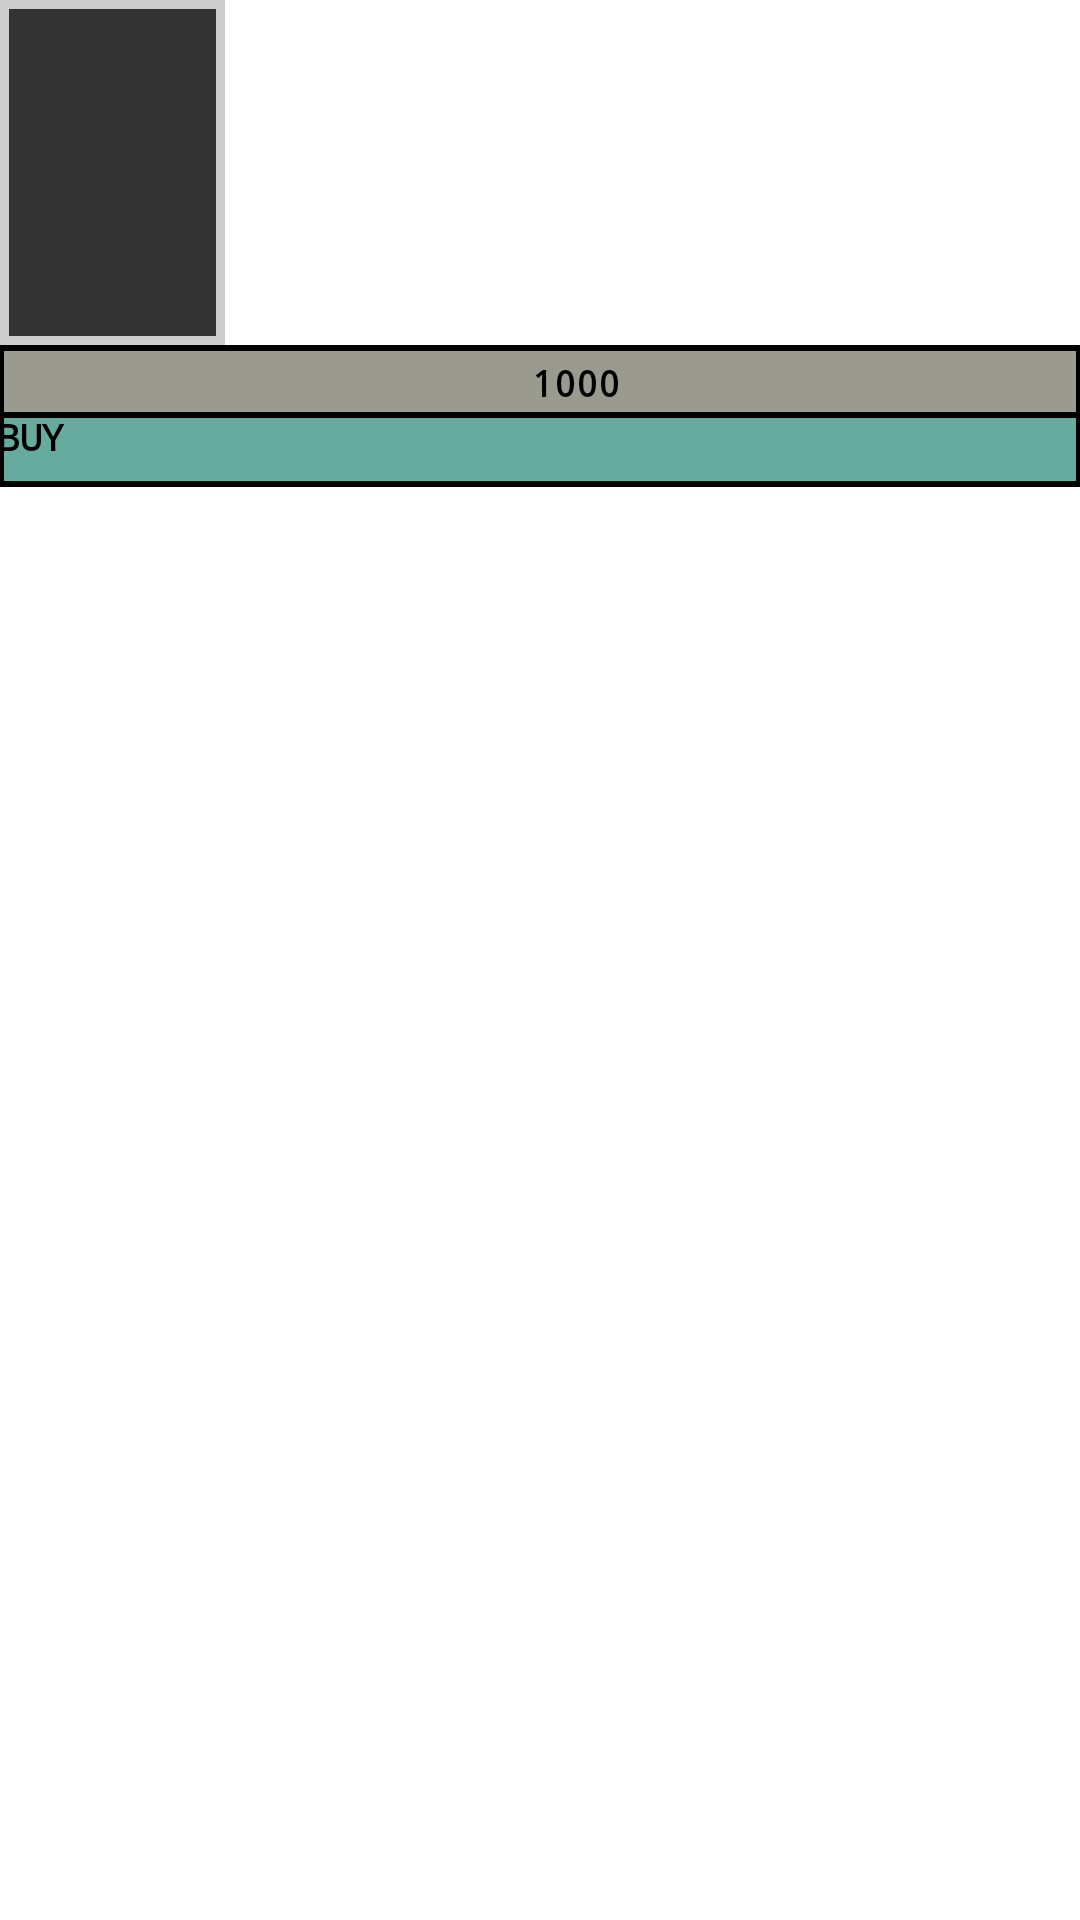

Layout XML and referenced resources for this Android screen:
<!-- AndroidManifest.xml: application theme Theme.AutoRaidRpg -->
<!-- res/layout/layout_character_shop_card.xml -->
<?xml version="1.0" encoding="utf-8"?>
<LinearLayout xmlns:android="http://schemas.android.com/apk/res/android"
    xmlns:app="http://schemas.android.com/apk/res-auto"
    android:layout_width="@dimen/character_width"
    android:layout_height="wrap_content"
    android:layout_margin="@dimen/item_margin"
    android:orientation="vertical">

    <include
        android:id="@+id/unitImageView"
        android:layout_margin="0dp"
        android:layout_width="@dimen/character_width"
        android:layout_height="@dimen/character_height"
        layout="@layout/layout_character_card"/>

    <LinearLayout
        android:layout_width="match_parent"
        android:layout_height="25dp"
        android:layout_marginStart="-1dp"
        android:layout_marginEnd="-1dp"
        android:gravity="center"
        android:background="@drawable/border_swamp_black"
        android:orientation="horizontal">

        <ImageView
            android:id="@+id/coinImage"
            android:layout_width="20dp"
            android:layout_height="20dp"
            android:layout_weight="0"
            android:scaleType="fitCenter"
            app:srcCompat="@drawable/icon_coin" />

        <TextView
            android:id="@+id/coin"
            android:layout_width="wrap_content"
            android:layout_height="wrap_content"
            android:layout_marginLeft="4dp"
            android:layout_weight="0"
            android:fontFamily="monospace"
            android:paddingStart="0dp"
            android:paddingEnd="0dp"
            android:text="1000"
            android:textColor="@color/black"
            android:textSize="12sp"
            android:textStyle="bold" />
    </LinearLayout>

    <Button
        android:id="@+id/buyBtn"
        android:layout_width="match_parent"
        android:layout_height="25dp"
        android:text="BUY"
        android:fontFamily="monospace"
        android:textSize="12sp"
        android:textStyle="bold"
        android:layout_marginTop="-3dp"
        android:layout_marginStart="-1dp"
        android:layout_marginEnd="-1dp"
        android:textColor="@color/black"
        android:background="@drawable/border_light_green_black"
        android:padding="0dp"
        app:cornerRadius="0dp" />
</LinearLayout>
<!-- res/layout/layout_character_card.xml (included above) -->
<?xml version="1.0" encoding="utf-8"?>
<androidx.constraintlayout.widget.ConstraintLayout xmlns:android="http://schemas.android.com/apk/res/android"
    xmlns:app="http://schemas.android.com/apk/res-auto"
    xmlns:tools="http://schemas.android.com/tools"
    android:background="@drawable/border_transparent_silver_thick"
    android:layout_width="@dimen/character_width"
    android:layout_height="@dimen/character_height"
    android:layout_margin="@dimen/item_margin"
    android:padding="@dimen/border_padding">

    <ImageButton
        android:id="@+id/unitImageBtn"
        android:layout_width="match_parent"
        android:layout_height="match_parent"
        app:layout_constraintBottom_toBottomOf="parent"
        app:layout_constraintEnd_toEndOf="parent"
        app:layout_constraintStart_toStartOf="parent"
        app:layout_constraintTop_toTopOf="parent"
        android:scaleType="fitCenter"
        android:padding="0dp"
        android:background="@color/dark_gray"/>

    <LinearLayout
        android:layout_width="match_parent"
        android:layout_height="15dp"
        android:orientation="horizontal"
        app:layout_constraintBottom_toBottomOf="parent"
        app:layout_constraintEnd_toEndOf="parent"
        android:layout_marginBottom="0dp"
        android:gravity="center"
        app:layout_constraintStart_toStartOf="parent">

        <ImageView
            android:id="@+id/rating1"
            android:layout_width="15dp"
            android:layout_height="wrap_content"
            android:padding="0dp"
            android:visibility="gone"
            android:layout_marginStart="-3dp"
            android:layout_margin="0dp"
            android:src="@drawable/shape_rating"/>

        <ImageView
            android:id="@+id/rating2"
            android:layout_width="15dp"
            android:layout_height="wrap_content"
            android:padding="0dp"
            android:visibility="gone"
            android:layout_marginStart="-3dp"
            android:src="@drawable/shape_rating"/>

        <ImageView
            android:id="@+id/rating3"
            android:layout_width="15dp"
            android:layout_height="wrap_content"
            android:padding="0dp"
            android:visibility="gone"
            android:layout_marginStart="-3dp"
            android:src="@drawable/shape_rating"/>

        <ImageView
            android:id="@+id/rating4"
            android:layout_width="15dp"
            android:layout_height="wrap_content"
            android:padding="0dp"
            android:visibility="gone"
            android:layout_marginStart="-3dp"
            android:src="@drawable/shape_rating"/>

        <ImageView
            android:id="@+id/rating5"
            android:layout_width="15dp"
            android:layout_height="wrap_content"
            android:padding="0dp"
            android:visibility="gone"
            android:layout_marginStart="-3dp"
            android:src="@drawable/shape_rating"/>
    </LinearLayout>

</androidx.constraintlayout.widget.ConstraintLayout>
<!-- resources referenced by this layout -->
<resources>
  <color name="black">#FF000000</color>
  <color name="dark_gray">#333333</color>
  <dimen name="border_padding">3dp</dimen>
  <dimen name="character_height">115dp</dimen>
  <dimen name="character_width">75dp</dimen>
  <dimen name="item_margin">7dp</dimen>
  <!-- drawable border_light_green_black (drawable) -->
  <?xml version="1.0" encoding="utf-8"?>
  <layer-list xmlns:android="http://schemas.android.com/apk/res/android">
      <item>
          <shape android:shape="rectangle">
              <solid android:color="@color/black" />
          </shape>
      </item>
      <item android:left="2dp" android:right="2dp"  android:top="2dp" android:bottom="2dp" >
          <shape android:shape="rectangle">
              <solid android:color="@color/light_green" />
          </shape>
      </item>
  </layer-list>
  <!-- drawable border_swamp_black (drawable) -->
  <?xml version="1.0" encoding="utf-8"?>
  <layer-list xmlns:android="http://schemas.android.com/apk/res/android">
      <item>
          <shape android:shape="rectangle">
              <solid android:color="@color/black" />
          </shape>
      </item>
      <item android:left="2dp" android:right="2dp"  android:top="2dp" android:bottom="2dp" >
          <shape android:shape="rectangle">
              <solid android:color="@color/swamp" />
          </shape>
      </item>
  </layer-list>
  <!-- drawable border_transparent_silver_thick (drawable) -->
  <?xml version="1.0" encoding="utf-8"?>
  <layer-list xmlns:android="http://schemas.android.com/apk/res/android">
      <item>
          <shape android:shape="rectangle">
              <solid android:color="@color/silver" />
          </shape>
      </item>
      <item android:left="6dp" android:right="6dp"  android:top="6dp" android:bottom="6dp" >
          <shape android:shape="rectangle">
              <solid android:color="@color/transparent" />
          </shape>
      </item>
  </layer-list>
  <!-- drawable shape_rating (drawable) -->
  <?xml version="1.0" encoding="utf-8"?>
  <layer-list xmlns:android="http://schemas.android.com/apk/res/android">
      <item
          android:left="43dp"
          android:top="43dp"
          android:right="43dp"
          android:bottom="43dp">
          <rotate android:fromDegrees="45">
              <shape>
                  <size
                      android:width="120dp"
                      android:height="120dp" />
                  <gradient
                      android:startColor="@color/yellow"
                      android:endColor="@color/yellow" />
                  <stroke
                      android:width="18dp"
                      android:color="@color/black" />
              </shape>
          </rotate>
      </item>
  </layer-list>
  <style name="Theme.AutoRaidRpg" parent="Theme.AppCompat.DayNight.NoActionBar">
          
          <item name="colorPrimary">@color/purple_500</item>
          <item name="colorPrimaryVariant">@color/purple_700</item>
          <item name="colorOnPrimary">@color/white</item>
          
          <item name="colorSecondary">@color/teal_200</item>
          <item name="colorSecondaryVariant">@color/teal_700</item>
          <item name="colorOnSecondary">@color/black</item>
          
          <item name="android:statusBarColor">?attr/colorPrimaryVariant</item>
          
      </style>
  <color name="light_green">#67AB9F</color>
  <color name="swamp">#9A9A8E</color>
  <color name="silver">#CCCCCC</color>
  <color name="transparent">#00FFFFFF</color>
  <color name="yellow">#FFB570</color>
  <color name="purple_500">#FF6200EE</color>
  <color name="purple_700">#FF3700B3</color>
  <color name="white">#FFFFFFFF</color>
  <color name="teal_200">#FF03DAC5</color>
  <color name="teal_700">#FF018786</color>
</resources>
